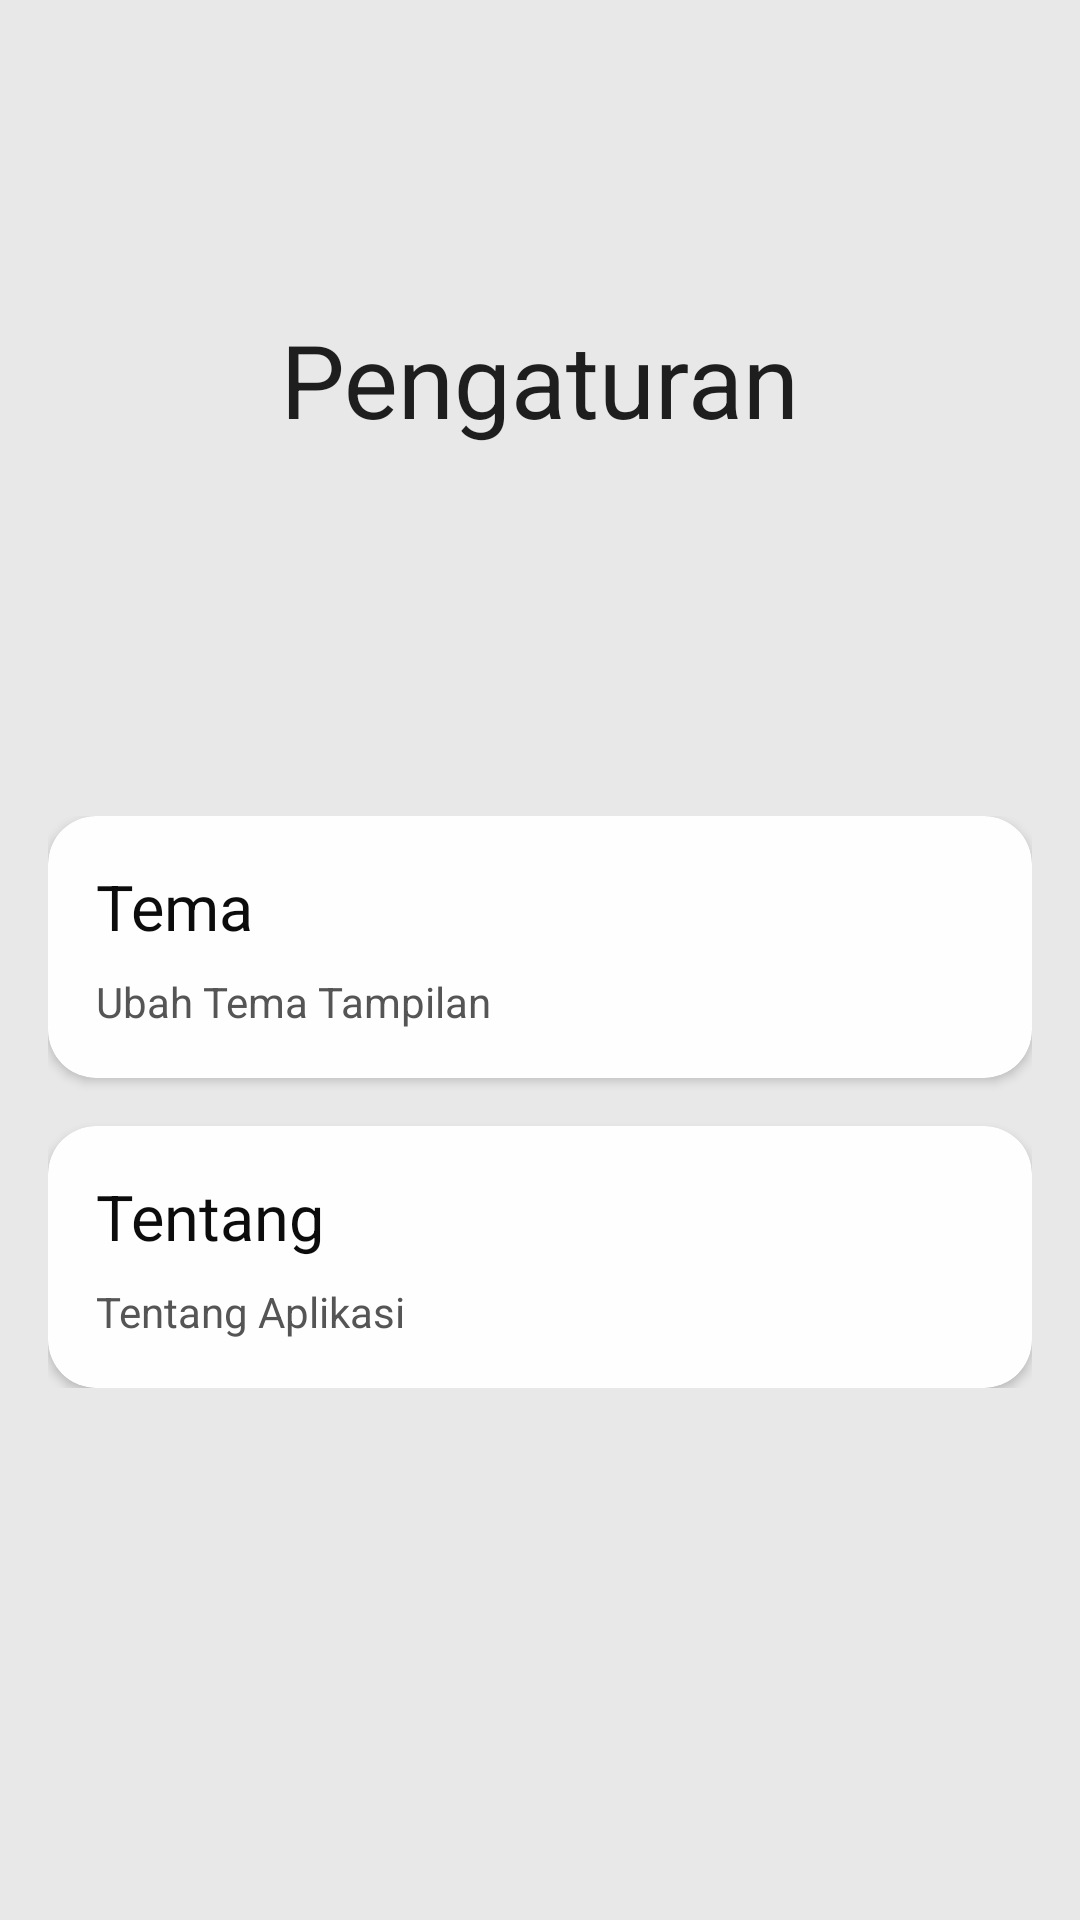

Layout XML and referenced resources for this Android screen:
<!-- AndroidManifest.xml: application theme AppTheme -->
<!-- res/layout/activity_settings.xml -->
<?xml version="1.0" encoding="utf-8"?>
<androidx.coordinatorlayout.widget.CoordinatorLayout xmlns:android="http://schemas.android.com/apk/res/android"
    xmlns:app="http://schemas.android.com/apk/res-auto"
    xmlns:tools="http://schemas.android.com/tools"
    android:layout_width="match_parent"
    android:layout_height="match_parent"
    android:background="@color/colorBG"
    tools:context=".SettingsActivity">

    <com.google.android.material.appbar.AppBarLayout
        android:id="@+id/appBarLayout"
        android:layout_width="match_parent"
        android:stateListAnimator="@null"
        android:layout_height="256dp">

        <com.google.android.material.appbar.CollapsingToolbarLayout
            android:id="@+id/collapsingToolbar"
            android:layout_width="match_parent"
            android:layout_height="match_parent"
            app:contentScrim="@color/colorBG"
            app:title="Pengaturan"
            android:theme="@style/ThemeOverlay.AppCompat.DayNight"
            app:expandedTitleGravity="center"
            android:elevation="0dp"
            app:layout_scrollFlags="scroll|exitUntilCollapsed">

            <ImageView
                android:layout_width="match_parent"
                android:layout_height="match_parent"
                app:layout_collapseMode="parallax"
                android:background="@color/colorBG"/>

            <androidx.appcompat.widget.Toolbar
                android:id="@+id/toolbar"
                android:layout_width="match_parent"
                android:layout_height="?attr/actionBarSize"
                app:layout_scrollFlags="scroll|enterAlways"
                app:layout_collapseMode="pin" />

        </com.google.android.material.appbar.CollapsingToolbarLayout>

    </com.google.android.material.appbar.AppBarLayout>

    <androidx.core.widget.NestedScrollView
        android:layout_width="match_parent"
        android:layout_height="match_parent"
        app:layout_behavior="com.google.android.material.appbar.AppBarLayout$ScrollingViewBehavior">

        <RelativeLayout
            android:id="@+id/layout1"
            android:layout_width="match_parent"
            android:layout_height="match_parent"
            android:gravity="center"
            android:padding="16dp">

            <androidx.cardview.widget.CardView
                android:id="@+id/cvTema"
                android:layout_width="match_parent"
                android:layout_height="wrap_content"
                app:cardCornerRadius="16dp"
                app:cardBackgroundColor="@color/colorCardSecond">

                <RelativeLayout
                    android:layout_width="match_parent"
                    android:layout_height="match_parent"
                    android:layout_margin="16dp">

                    <TextView
                        android:id="@+id/tvTema"
                        android:layout_width="wrap_content"
                        android:layout_height="wrap_content"
                        android:layout_marginBottom="8dp"
                        android:text="Tema"
                        android:textSize="21sp"
                        android:textColor="@color/colorText2" />

                    <TextView
                        android:id="@+id/tvUbah"
                        android:layout_below="@+id/tvTema"
                        android:layout_width="wrap_content"
                        android:layout_height="wrap_content"
                        android:text="Ubah Tema Tampilan"
                        android:textSize="14sp"
                        android:textColor="@color/colorText1" />

                </RelativeLayout>

            </androidx.cardview.widget.CardView>

        <androidx.cardview.widget.CardView
            android:id="@+id/cvTentang"
            android:layout_below="@+id/cvTema"
            android:layout_width="match_parent"
            android:layout_height="wrap_content"
            android:layout_marginTop="16dp"
            app:cardCornerRadius="16dp"
            app:cardBackgroundColor="@color/colorCardSecond">

            <RelativeLayout
                android:layout_width="match_parent"
                android:layout_height="match_parent"
                android:layout_margin="16dp">

                <TextView
                    android:id="@+id/tvTentang"
                    android:layout_width="wrap_content"
                    android:layout_height="wrap_content"
                    android:layout_marginBottom="8dp"
                    android:text="Tentang"
                    android:textSize="21sp"
                    android:textColor="@color/colorText2" />

                <TextView
                    android:id="@+id/tvTentang2"
                    android:layout_below="@+id/tvTentang"
                    android:layout_width="wrap_content"
                    android:layout_height="wrap_content"
                    android:text="Tentang Aplikasi"
                    android:textSize="14sp"
                    android:textColor="@color/colorText1" />

            </RelativeLayout>

        </androidx.cardview.widget.CardView>

        </RelativeLayout>

    </androidx.core.widget.NestedScrollView>

</androidx.coordinatorlayout.widget.CoordinatorLayout>
<!-- resources referenced by this layout -->
<resources>
  <color name="colorBG">#e8e8e8</color>
  <color name="colorCardSecond">#fefefe</color>
  <color name="colorText1">#555555</color>
  <color name="colorText2">#0c0c0c</color>
  <style name="AppTheme" parent="Theme.AppCompat.DayNight.NoActionBar">
          
          <item name="colorPrimary">@color/colorPrimary</item>
          <item name="colorPrimaryDark">@color/colorPrimaryDark</item>
          <item name="colorAccent">@color/colorAccent</item>
      </style>
  <color name="colorPrimary">#dc6640</color>
  <color name="colorPrimaryDark">#dc6640</color>
  <color name="colorAccent">#dc6640</color>
</resources>
